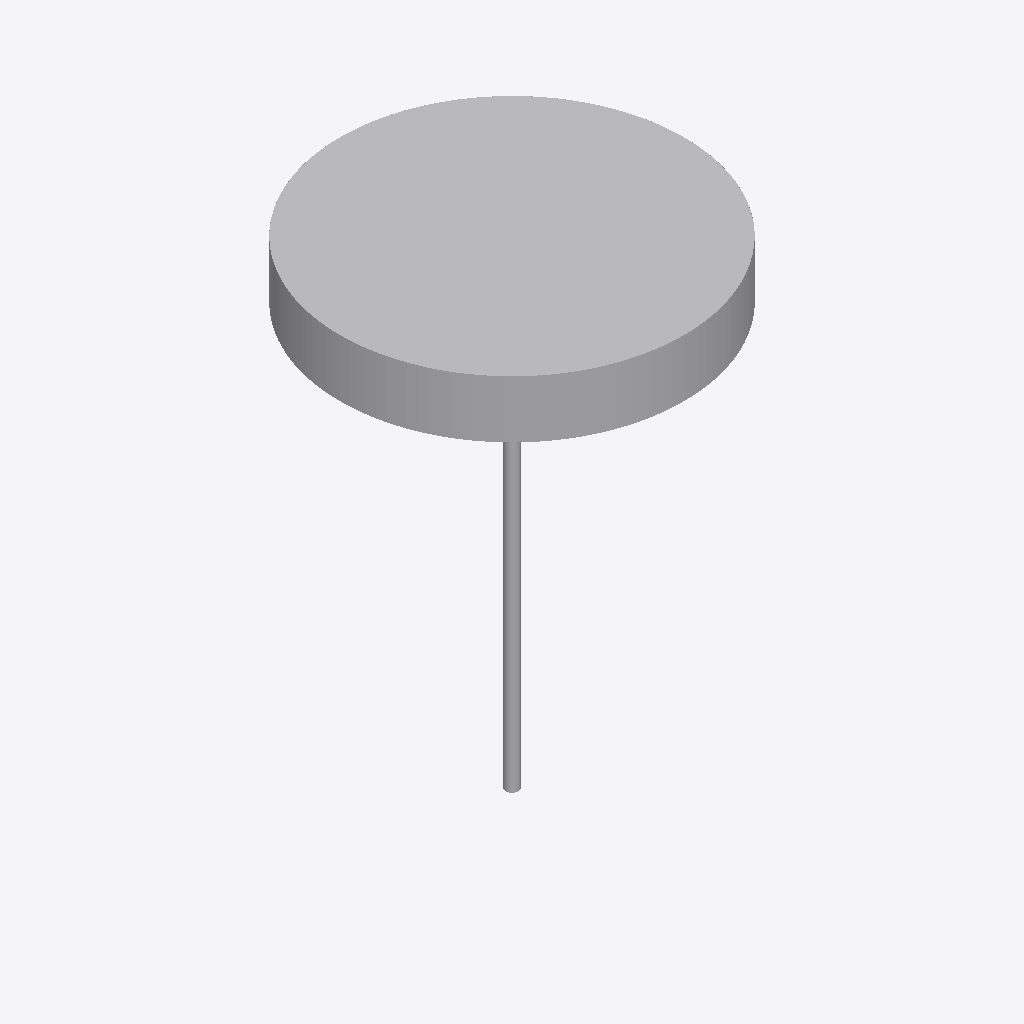
Isometric view of an IFC building model (IFC-SPF (STEP), schema IFC2X3, length unit metre), seen from the south-west, elements coloured by IFC class: 1 other element (light grey).
Extent 16.4 m × 16.4 m × 22.8 m (x, y, z). Elements (1): 1 IfcBuildingElementPart.

HEADER;
FILE_DESCRIPTION(('IFC 2x3 Building Model'),'2;1');
FILE_NAME('C:\\Users\\IG_EQUIPO1\\AppData\\Local\\Packages\\48598BIMMars.313206BE35C60_69nt','2022-07-14T13:56:04',(''),(''),'','','');
FILE_SCHEMA(('IFC2X3'));
ENDSEC;
DATA;
#1209=IFCPROJECT('1ZK7RGSKrF68x9NjMRwR9E',$,'Port De Barcelona','',$,$,$,(#11),#1210);
#1=IFCSITE('0ExDtJaZrBdO8UbynZ8GPl',$,'Port De Barcelona',$,$,#2,$,$,.ELEMENT.,$,$,0.0,'',$);
#7=IFCBUILDINGELEMENTPART('30_3Q$Drn48P2d7cmrf5S2',$,'APBCN-URB-MOB-Arbol_Phoenix_Dactylifera_LOD1','',$,#8,#9,$);
ENDSEC;
